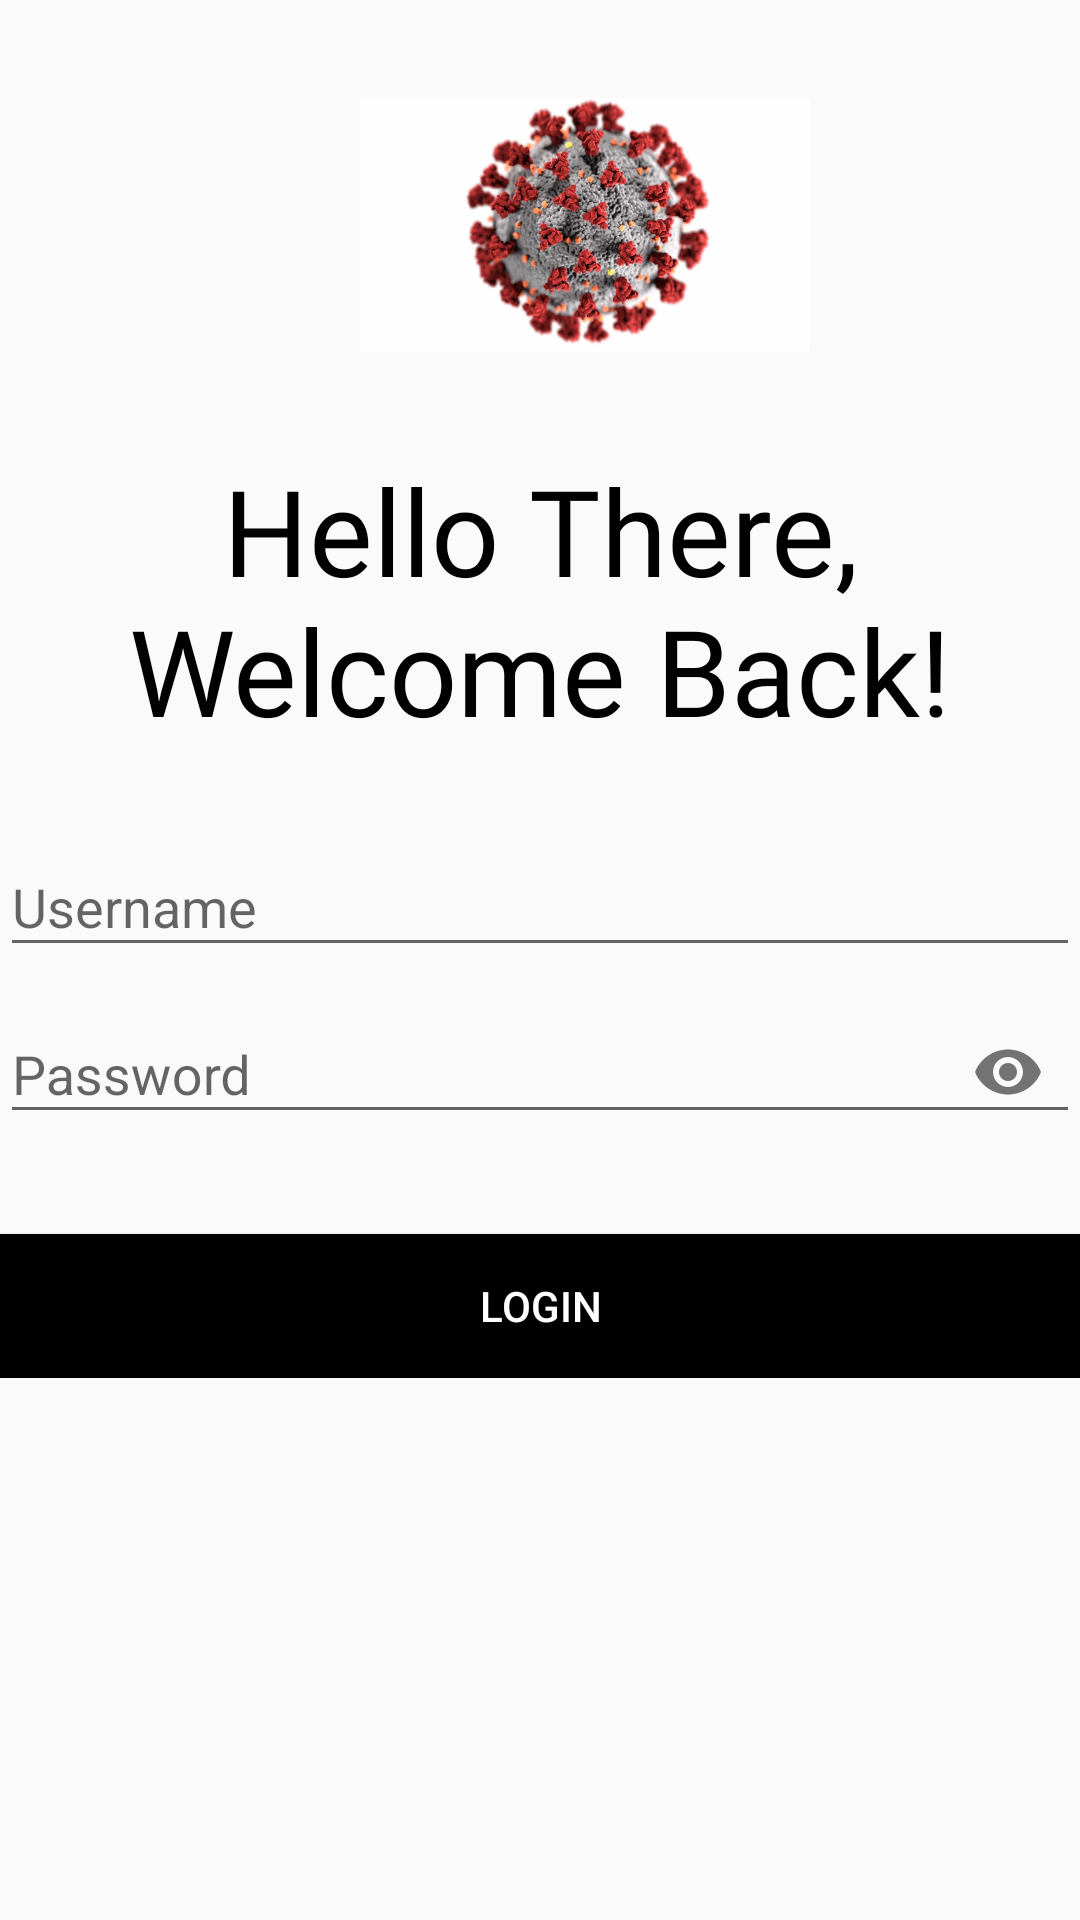

The Android layout XML behind this screen, and the referenced resources:
<!-- AndroidManifest.xml: application theme Theme.AppCompat.Light.NoActionBar -->
<!-- res/layout/activity_doctor_login.xml -->
<?xml version="1.0" encoding="utf-8"?>
<LinearLayout xmlns:android="http://schemas.android.com/apk/res/android"
    xmlns:app="http://schemas.android.com/apk/res-auto"
    xmlns:tools="http://schemas.android.com/tools"
    android:layout_width="match_parent"
    android:layout_height="match_parent"
    android:orientation="vertical"
    tools:context=".DoctorLogin">
    <ImageView
        android:id="@+id/logo_image"
        android:layout_width="150dp"
        android:layout_height="150dp"
        android:layout_marginLeft="120dp"
        android:transitionName="logo_image"
        android:src="@drawable/covid"/>

    <TextView
        android:id="@+id/logo_text"
        android:layout_width="wrap_content"
        android:layout_height="wrap_content"
        android:fontFamily="@font/bungee"
        android:text="Hello There, Welcome Back!"
        android:transitionName="logo_text"
        android:textColor="#000"
        android:textAlignment="center"
        android:textSize="40sp" />
    <LinearLayout
        android:layout_width="match_parent"
        android:layout_height="wrap_content"
        android:orientation="vertical"
        android:layout_marginTop="20dp"
        android:layout_marginBottom="20dp">
       <com.google.android.material.textfield.TextInputLayout
           android:layout_width="match_parent"
           android:layout_height="wrap_content"
           android:id="@+id/username"
           android:hint="Username">
           <com.google.android.material.textfield.TextInputEditText
               android:layout_width="match_parent"
               android:layout_height="match_parent"/>
       </com.google.android.material.textfield.TextInputLayout>
        <com.google.android.material.textfield.TextInputLayout
            android:layout_width="match_parent"
            android:layout_height="wrap_content"
            android:id="@+id/password"
            app:passwordToggleEnabled="true"
            android:hint="Password">
            <com.google.android.material.textfield.TextInputEditText
                android:layout_width="match_parent"
                android:layout_height="wrap_content"
                android:inputType="textPassword"/>
        </com.google.android.material.textfield.TextInputLayout>

        <Button
            android:id="@+id/login"
            android:layout_width="match_parent"
            android:layout_height="match_parent"
            android:layout_marginTop="30dp"
            android:textColor="#fff"
            android:background="#000"
            android:text="LOGIN"/>
    </LinearLayout>
</LinearLayout>
<!-- resources referenced by this layout -->
<resources>
  <!-- drawable covid: png bitmap (drawable-mdpi, 595799 bytes) -->
</resources>
